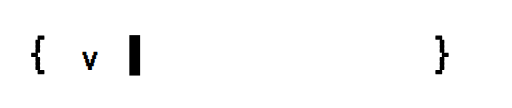
t = 0.00 s
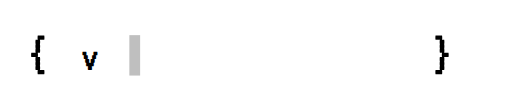
t = 0.30 s
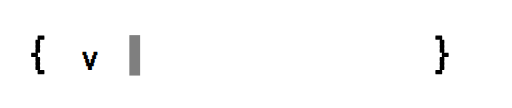
t = 0.60 s
t = 0.80 s: frame unchanged from t = 0.00 s, image omitted
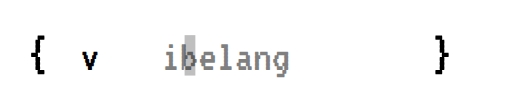
t = 1.30 s
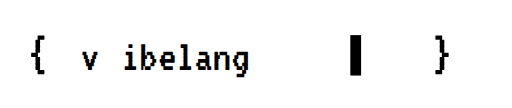
t = 1.60 s

The animated SVG that drew these frames (rendered in a browser with its animation timeline set to each time). Animation: 4 SMIL elements (animate=3,animateTransform=1); one cycle of 1.60 s, repeats indefinitely.

<svg viewBox="0 0 380 80" xmlns="http://www.w3.org/2000/svg">
  <!-- Optional: Hintergrund transparent lassen -->
  <!-- Du kannst einen Hintergrund setzen mit:
       <rect width="100%" height="100%" fill="#000"/> für Dark Mode
  -->

  <!-- Linke Klammer -->
  <text x="20" y="52"
        font-family="'VT323', ui-monospace, monospace"
        font-size="40"
        fill="#000">
    {
  </text>

  <!-- Einzelnes 'v' -->
  <text x="60" y="52"
        font-family="'VT323', ui-monospace, monospace"
        font-size="34"
        fill="#000">
    v
  </text>

  <!-- Restliche Buchstaben 'ibelang', kommen später rein -->
  <g id="rest-group" transform="translate(40,0)" opacity="0">
    <text x="90" y="52"
          font-family="'VT323', ui-monospace, monospace"
          font-size="34"
          fill="#000">
      ibelang
    </text>

    <!-- Fade + Slide-In Animation -->
    <animate attributeName="opacity"
             from="0" to="1"
             begin="1.2s" dur="0.2s"
             fill="freeze" />
    <animateTransform attributeName="transform"
                      type="translate"
                      from="40,0" to="0,0"
                      begin="1.2s" dur="0.4s"
                      fill="freeze" />
  </g>

  <!-- Rechte Klammer, bleibt immer sichtbar -->
  <text x="320" y="52"
        font-family="'VT323', ui-monospace, monospace"
        font-size="40"
        fill="#000">
    }
  </text>

  <!-- Cursor hinter dem v -->
  <rect id="cursor"
        x="96" y="26" width="8" height="30"
        fill="#000">
    <!-- Blink-Animation -->
    <animate attributeName="opacity"
             values="1;0;1"
             dur="0.8s"
             repeatCount="indefinite" />
    <!-- Cursor am Ende der Animation nach rechts schieben -->
    <animate attributeName="x"
             from="96" to="260"
             begin="1.2s" dur="0.4s"
             fill="freeze" />
  </rect>
</svg>
